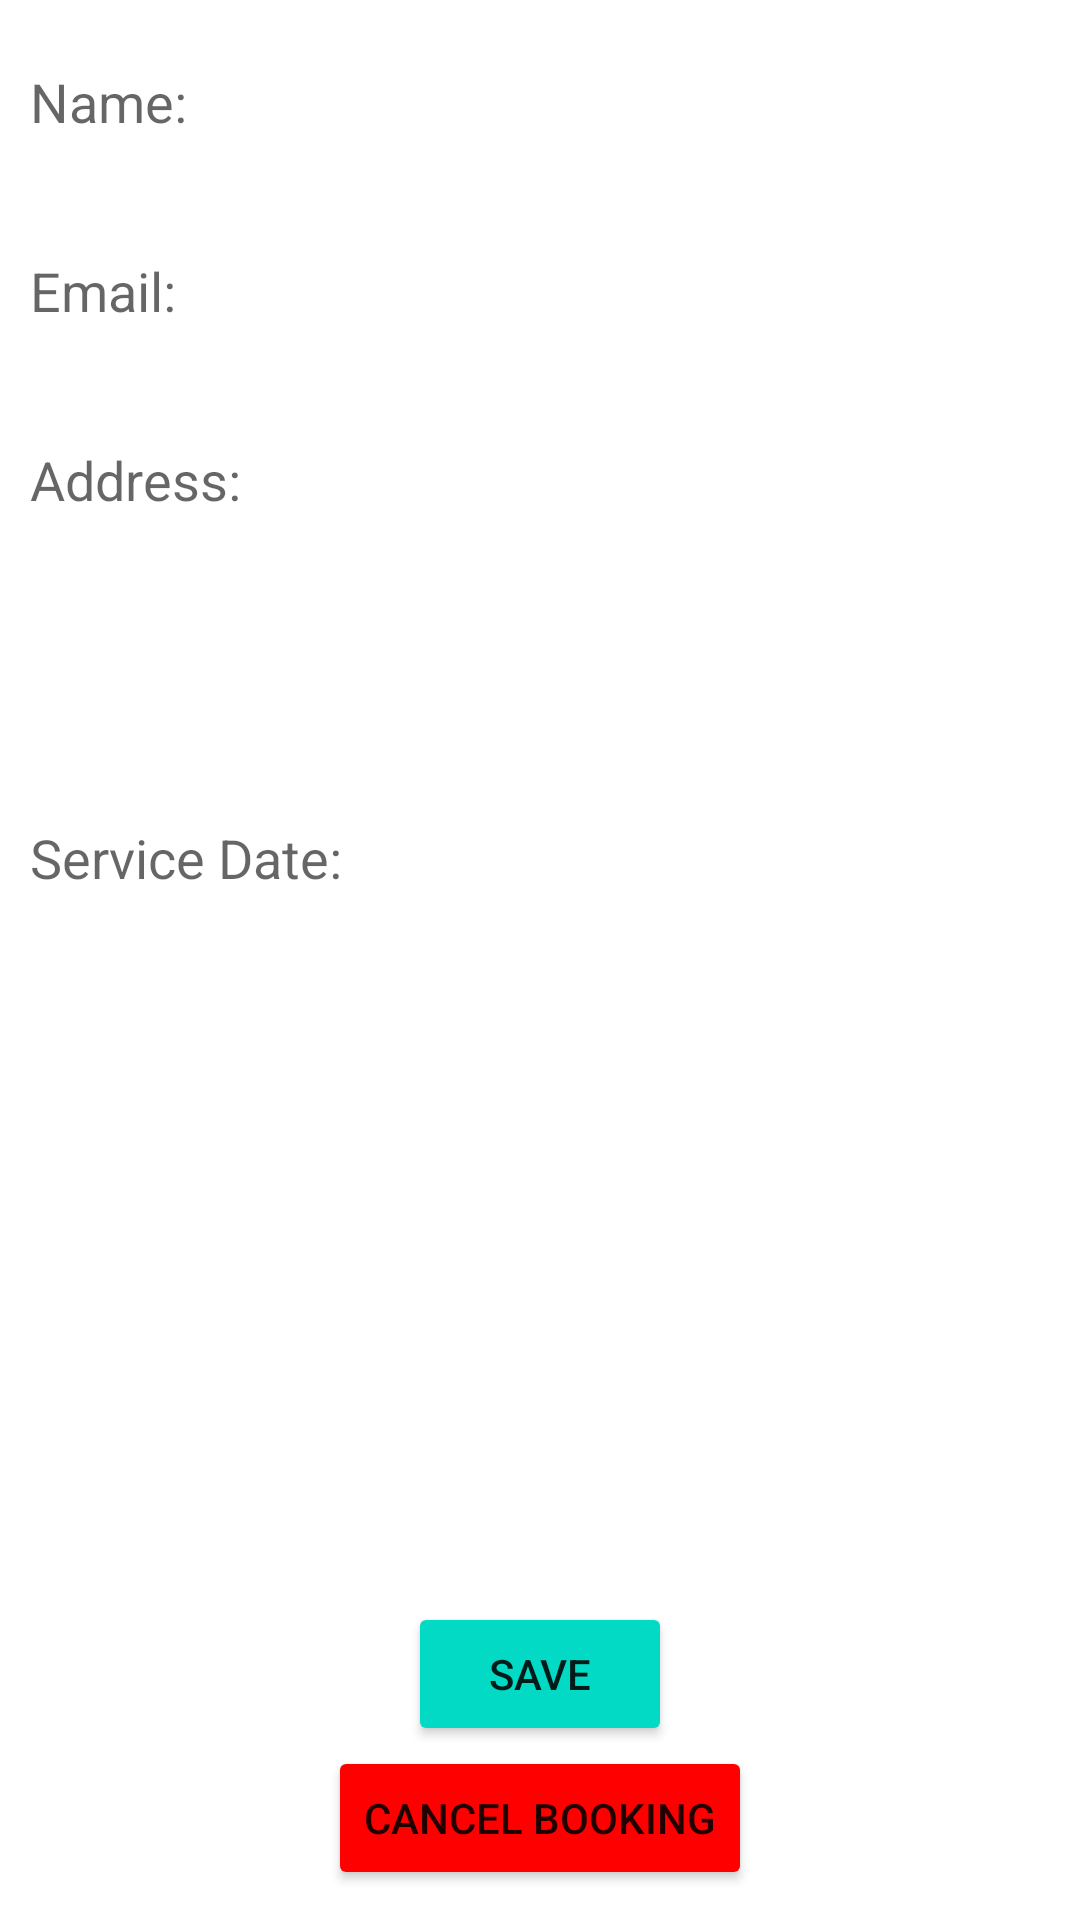

Layout XML and referenced resources for this Android screen:
<!-- AndroidManifest.xml: application theme Theme.Booking -->
<!-- res/layout/activity_booking_actions.xml -->
<?xml version="1.0" encoding="utf-8"?>
<LinearLayout
    xmlns:android="http://schemas.android.com/apk/res/android"
    xmlns:tools="http://schemas.android.com/tools"
    android:orientation="vertical"
    android:layout_width="match_parent"
    android:layout_height="match_parent"
    android:padding="10dp"
    tools:context=".BookingActions">

    <EditText
        android:id="@+id/et_name"
        android:layout_width="match_parent"
        android:layout_height="wrap_content"
        android:hint="@string/name"
        android:minHeight="48dp"
        android:background= "@color/blue"
        android:layout_marginBottom="15dp"
        tools:ignore="Autofill,TextFields" />

    <EditText
        android:id="@+id/et_email"
        android:layout_width="match_parent"
        android:layout_height="wrap_content"
        android:hint="@string/email"
        android:minHeight="48dp"
        android:background= "@color/blue"
        android:layout_marginBottom="15dp"
        tools:ignore="Autofill,TextFields" />

    <EditText
        android:id="@+id/et_address"
        android:layout_width="match_parent"
        android:layout_height="wrap_content"
        android:hint="@string/address"
        android:minHeight="48dp"
        android:background= "@color/blue"
        android:layout_marginBottom="15dp"
        tools:ignore="Autofill,TextFields" />

    <Spinner
        android:id="@+id/sp_options"
        android:layout_width="match_parent"
        android:layout_height="wrap_content"
        android:contentDescription="@string/booking_type"
        android:background= "@color/blue"
        android:layout_marginBottom="15dp"
        android:minHeight="48dp" />

  <TextView
      android:id="@+id/tv_result"
      android:layout_width="match_parent"
      android:layout_height="wrap_content"
      android:visibility="gone"
      android:gravity="center"/>

    <EditText
        android:id="@+id/et_serviceDate"
        android:layout_width="match_parent"
        android:layout_height="wrap_content"
        android:hint="Service Date:"
        android:minHeight="48dp"
        android:inputType="textMultiLine"
        android:background= "@color/blue"
        tools:ignore="Autofill,TextFields" />

    <LinearLayout
        android:layout_width="match_parent"
        android:layout_height="0dip"
        android:layout_weight="1"
        android:gravity="center|bottom"
        android:orientation="vertical" >

    <Button
        android:id="@+id/btn_save"
        android:layout_width="wrap_content"
        android:layout_height="wrap_content"
        android:layout_gravity="center_horizontal"
        android:backgroundTint="@color/teal_200"
        android:text="@string/save"/>
    <Button
        android:id="@+id/btn_delete"
        android:layout_width="wrap_content"
        android:layout_height="wrap_content"
        android:layout_gravity="center_horizontal"
        android:backgroundTint="@color/red"
        android:text="@string/delete"/>

    </LinearLayout>
</LinearLayout>
<!-- resources referenced by this layout -->
<resources>
  <color name="red">#FF0000</color>
  <color name="teal_200">#FF03DAC5</color>
  <string name="address">Address:</string>
  <string name="booking_type">BookingType:</string>
  <string name="delete">Cancel Booking</string>
  <string name="email">Email:</string>
  <string name="name">Name:</string>
  <string name="save">save</string>
  <style name="Theme.Booking" parent="Theme.MaterialComponents.DayNight.DarkActionBar">
          
          <item name="colorPrimary">@color/teal_200</item>
          <item name="colorPrimaryVariant">@color/teal_700</item>
          <item name="colorOnPrimary">@color/white</item>
          
          <item name="colorSecondary">@color/purple_500</item>
          <item name="colorSecondaryVariant">@color/purple_700</item>
          <item name="colorOnSecondary">@color/black</item>
          
          <item name="android:statusBarColor">?attr/colorPrimaryVariant</item>
          
      </style>
  <color name="teal_700">#FF018786</color>
  <color name="white">#FFFFFFFF</color>
  <color name="purple_500">#FF6200EE</color>
  <color name="purple_700">#FF3700B3</color>
  <color name="black">#FF000000</color>
</resources>
